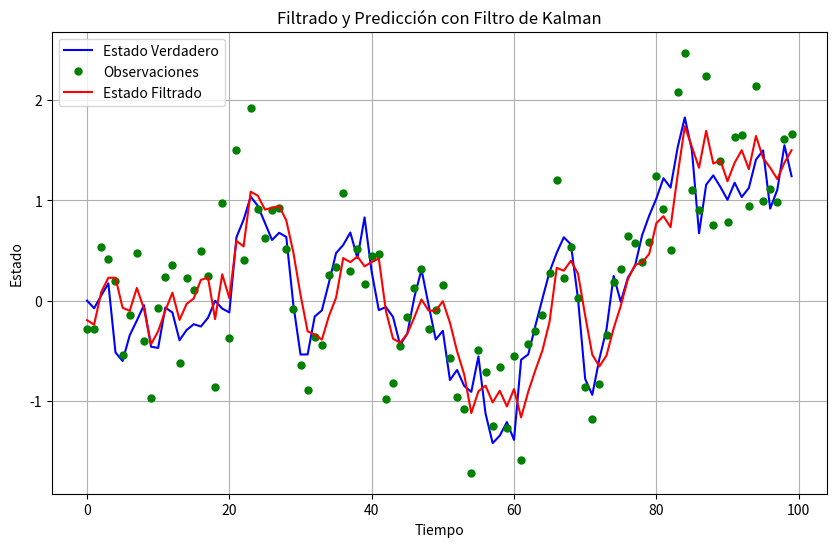

Write Python code to recreate this figure.
# [redacted]

#-> Filtrado (Filtering): El filtrado en el contexto de series temporales se refiere al proceso de estimar el estado 
#o el valor actual de un proceso estocástico utilizando toda la información disponible hasta el momento actual.

#-> Predicción (Prediction): La predicción implica estimar el estado o el valor futuro de un proceso estocástico 
#utilizando información disponible hasta el momento presente.

import numpy as np #Importamos las librerias necesarias.
import matplotlib.pyplot as plt

#Parámetros del proceso
delta_t = 0.1 #Intervalo de tiempo entre observaciones.
F = np.array([[1, delta_t], [0, 1]]) #Matriz de transición de estado.
H = np.array([[1, 0]]) #Matriz de observación.

#Varianza del proceso y de la medición.
Q = np.array([[0.1, 0], [0, 0.01]]) #Covarianza del proceso.
R = np.array([[0.5]]) #Covarianza de la medición.

#Condición inicial del estado.
x0 = np.array([[0], [0]]) #Estado inicial.
P0 = np.eye(2) #Covarianza inicial.

#Simulación del proceso verdadero.
T = 100 #Número de pasos de tiempo.
true_states = np.zeros((2, T))
true_states[:, 0] = x0.flatten()

for t in range(1, T):
    true_states[:, t] = np.dot(F, true_states[:, t-1]) + np.random.multivariate_normal([0, 0], Q)

observations = np.dot(H, true_states) + np.random.normal(0, R[0, 0], (1, T)) #Simulación de las observaciones.

x_pred = x0 #Filtro de Kalman.
P_pred = P0
filtered_states = np.zeros((2, T))

for t in range(T):
    x_pred = np.dot(F, x_pred) #Predicción.
    P_pred = np.dot(np.dot(F, P_pred), F.T) + Q
    
    y = observations[:, t] #Actualización.
    K = np.dot(np.dot(P_pred, H.T), np.linalg.inv(np.dot(np.dot(H, P_pred), H.T) + R))
    x_pred = x_pred + np.dot(K, y - np.dot(H, x_pred))
    P_pred = np.dot((np.eye(2) - np.dot(K, H)), P_pred)
    
    filtered_states[:, t] = x_pred.flatten()

plt.figure(figsize=(10, 6)) #Graficamos los resultados.
plt.plot(true_states[0], label='Estado Verdadero', color='blue')
plt.plot(observations.flatten(), label='Observaciones', color='green', marker='o', linestyle='None', markersize=5)
plt.plot(filtered_states[0], label='Estado Filtrado', color='red')
plt.title('Filtrado y Predicción con Filtro de Kalman') #Agregamos un titulo.
plt.xlabel('Tiempo') #Agregamos etiquetas al eje X y Y.
plt.ylabel('Estado')
plt.legend() #Agregamos una leyenda.
plt.grid(True) #Mostramos la cuadricula.
plt.show() #Mostramos el gráfico.